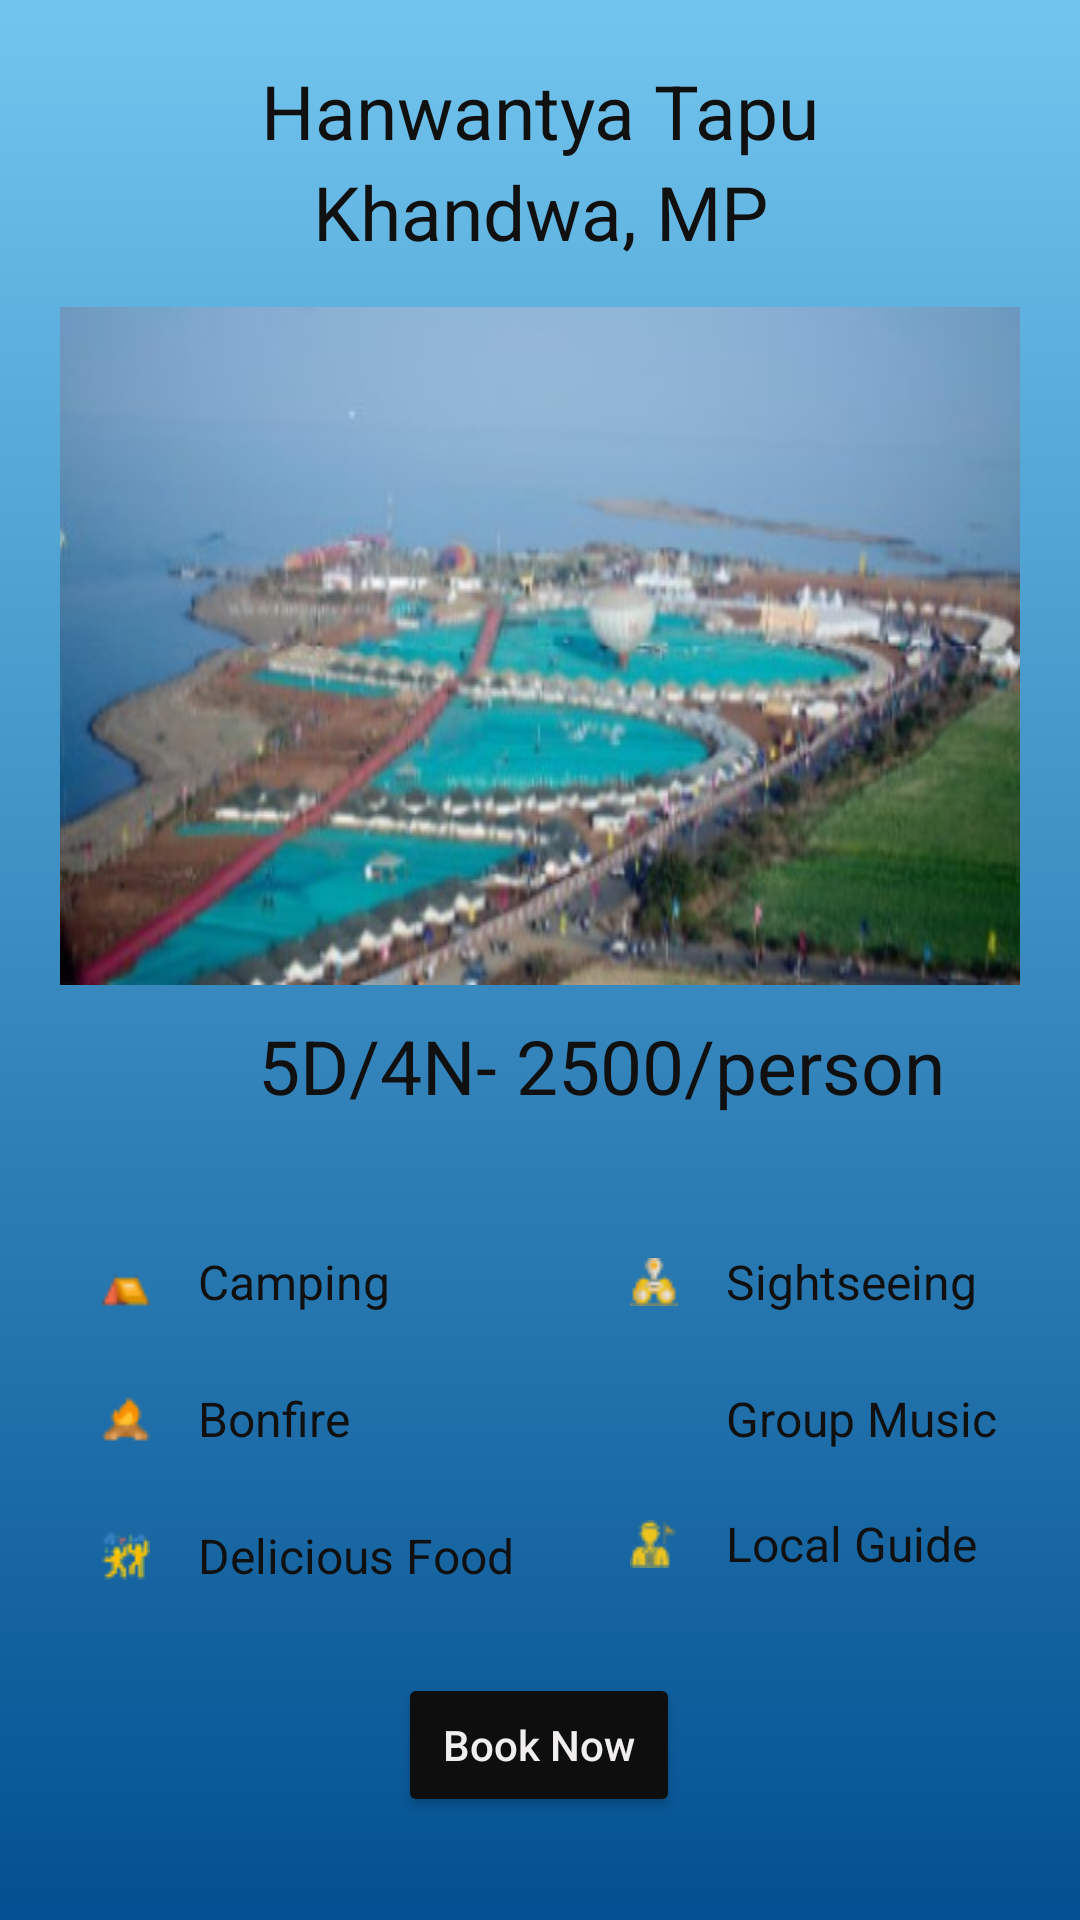

The Android layout XML behind this screen, and the referenced resources:
<!-- AndroidManifest.xml: application theme Theme.TourAndTravel -->
<!-- res/layout/activity_view_more.xml -->
<?xml version="1.0" encoding="utf-8"?>
<androidx.constraintlayout.widget.ConstraintLayout xmlns:android="http://schemas.android.com/apk/res/android"
    xmlns:app="http://schemas.android.com/apk/res-auto"
    xmlns:tools="http://schemas.android.com/tools"
    android:layout_width="match_parent"
    android:layout_height="match_parent"
    android:background="#F3F3F4"
    tools:context=".ViewMore">

    <ScrollView
        android:layout_width="0dp"
        android:layout_height="match_parent"
        android:background="@drawable/gradient_background"
        app:layout_constraintBottom_toBottomOf="parent"
        app:layout_constraintEnd_toEndOf="parent"
        app:layout_constraintHorizontal_bias="0.0"
        app:layout_constraintStart_toStartOf="parent"
        app:layout_constraintTop_toTopOf="parent"
        app:layout_constraintVertical_bias="0.0">

        <androidx.constraintlayout.widget.ConstraintLayout
            android:layout_width="match_parent"
            android:layout_height="match_parent"
            android:layout_gravity="center|top"
            android:layout_marginTop="20dp"
            android:paddingStart="10dp"
            android:paddingEnd="10dp">

            <TextView
                android:id="@+id/textView12"
                android:layout_width="wrap_content"
                android:layout_height="wrap_content"
                android:text="@string/location"
                android:textColor="#101010"
                android:textSize="25sp"
                app:layout_constraintEnd_toEndOf="parent"
                app:layout_constraintStart_toStartOf="parent"
                app:layout_constraintTop_toBottomOf="@+id/textView10" />

            <TextView
                android:id="@+id/textView10"
                android:layout_width="wrap_content"
                android:layout_height="wrap_content"
                android:text="@string/tour_name"
                android:textColor="#101010"
                android:textSize="25sp"
                app:layout_constraintEnd_toEndOf="parent"
                app:layout_constraintStart_toStartOf="parent"
                app:layout_constraintTop_toTopOf="parent" />

            <ImageView
                android:id="@+id/imageView"
                android:layout_width="wrap_content"
                android:layout_height="wrap_content"
                android:layout_marginTop="5dp"
                android:contentDescription="@string/todo"
                android:padding="10dp"
                android:scaleType="fitXY"
                app:layout_constraintEnd_toEndOf="parent"
                app:layout_constraintHorizontal_bias="1.0"
                app:layout_constraintStart_toStartOf="parent"
                app:layout_constraintTop_toBottomOf="@+id/textView12"
                app:srcCompat="@drawable/hanu" />

            <TextView
                android:id="@+id/textView13"
                android:layout_width="wrap_content"
                android:layout_height="wrap_content"
                android:layout_marginStart="76dp"
                android:gravity="center"
                android:text="@string/duration"
                android:textColor="#101010"
                android:textSize="25sp"
                app:layout_constraintStart_toStartOf="parent"
                app:layout_constraintTop_toBottomOf="@+id/imageView" />

            <TextView
                android:id="@+id/textView14"
                android:layout_width="wrap_content"
                android:layout_height="wrap_content"
                android:gravity="center"
                android:text="@string/price"
                android:textColor="#101010"
                android:textSize="25sp"
                app:layout_constraintEnd_toEndOf="parent"
                app:layout_constraintHorizontal_bias="0.0"
                app:layout_constraintStart_toEndOf="@+id/textView13"
                app:layout_constraintTop_toTopOf="@+id/textView13" />

            <TextView
                android:id="@+id/textView16"
                android:layout_width="wrap_content"
                android:layout_height="wrap_content"
                android:layout_marginStart="16dp"
                android:layout_marginTop="78dp"
                android:text="@string/camping"
                android:textColor="#101010"
                android:textSize="16sp"
                app:layout_constraintStart_toEndOf="@+id/imageView4"
                app:layout_constraintTop_toBottomOf="@+id/imageView" />

            <ImageView
                android:id="@+id/imageView4"
                android:layout_width="wrap_content"
                android:layout_height="wrap_content"
                android:layout_marginStart="24dp"
                android:contentDescription="@string/camp"
                app:layout_constraintBottom_toBottomOf="@+id/textView16"
                app:layout_constraintStart_toStartOf="@+id/imageView"
                app:layout_constraintTop_toTopOf="@+id/textView16"
                app:layout_constraintVertical_bias="1.0"
                app:srcCompat="@drawable/tent"
                tools:ignore="ImageContrastCheck" />

            <TextView
                android:id="@+id/textView17"
                android:layout_width="wrap_content"
                android:layout_height="wrap_content"
                android:layout_marginTop="24dp"
                android:text="@string/bonfire"
                android:textColor="#101010"
                android:textSize="16sp"
                app:layout_constraintStart_toStartOf="@+id/textView16"
                app:layout_constraintTop_toBottomOf="@+id/textView16" />

            <ImageView
                android:id="@+id/imageView5"
                android:layout_width="wrap_content"
                android:layout_height="wrap_content"
                android:contentDescription="@string/todo"
                app:layout_constraintBottom_toBottomOf="@+id/textView17"
                app:layout_constraintStart_toStartOf="@+id/imageView4"
                app:layout_constraintTop_toTopOf="@+id/textView17"
                app:srcCompat="@drawable/campfire"
                tools:ignore="ImageContrastCheck" />

            <TextView
                android:id="@+id/textView18"
                android:layout_width="wrap_content"
                android:layout_height="wrap_content"
                android:layout_marginTop="24dp"
                android:text="@string/delicious_food"
                android:textColor="#101010"
                android:textSize="16sp"
                app:layout_constraintStart_toStartOf="@+id/textView17"
                app:layout_constraintTop_toBottomOf="@+id/textView17" />

            <ImageView
                android:id="@+id/imageView6"
                android:layout_width="wrap_content"
                android:layout_height="wrap_content"
                android:contentDescription="@string/music"
                app:layout_constraintBottom_toBottomOf="@+id/textView18"
                app:layout_constraintStart_toStartOf="@+id/imageView5"
                app:layout_constraintTop_toTopOf="@+id/textView18"
                app:srcCompat="@drawable/dance"
                tools:ignore="ImageContrastCheck" />

            <TextView
                android:id="@+id/textView19"
                android:layout_width="wrap_content"
                android:layout_height="wrap_content"
                android:layout_marginStart="16dp"
                android:text="@string/sightseeing"
                android:textColor="#101010"
                android:textSize="16sp"
                app:layout_constraintBottom_toBottomOf="@+id/textView16"
                app:layout_constraintEnd_toEndOf="parent"
                app:layout_constraintHorizontal_bias="0.0"
                app:layout_constraintStart_toEndOf="@+id/imageView7"
                app:layout_constraintTop_toTopOf="@+id/textView16"
                app:layout_constraintVertical_bias="0.0" />

            <ImageView
                android:id="@+id/imageView7"
                android:layout_width="wrap_content"
                android:layout_height="wrap_content"
                android:layout_marginStart="80dp"
                android:contentDescription="@string/todo"
                app:layout_constraintBottom_toBottomOf="@+id/textView19"
                app:layout_constraintStart_toEndOf="@+id/textView16"
                app:layout_constraintTop_toTopOf="@+id/textView19"
                app:srcCompat="@drawable/sightseeing"
                tools:ignore="ImageContrastCheck" />

            <TextView
                android:id="@+id/textView15"
                android:layout_width="wrap_content"
                android:layout_height="wrap_content"
                android:layout_marginTop="24dp"
                android:text="@string/group_music"
                android:textColor="#101010"
                android:textSize="16sp"
                app:layout_constraintEnd_toEndOf="parent"
                app:layout_constraintHorizontal_bias="0.0"
                app:layout_constraintStart_toStartOf="@+id/textView19"
                app:layout_constraintTop_toBottomOf="@+id/textView19" />

            <ImageView
                android:id="@+id/imageView8"
                android:layout_width="wrap_content"
                android:layout_height="wrap_content"
                android:contentDescription="@string/food"
                app:layout_constraintBottom_toBottomOf="@+id/textView15"
                app:layout_constraintStart_toStartOf="@+id/imageView7"
                app:layout_constraintTop_toTopOf="@+id/textView15"
                app:srcCompat="@drawable/dish"
                tools:ignore="ImageContrastCheck" />

            <TextView
                android:id="@+id/textView20"
                android:layout_width="wrap_content"
                android:layout_height="wrap_content"
                android:layout_marginTop="20dp"
                android:text="@string/local_guide"
                android:textColor="#101010"
                android:textSize="16sp"
                app:layout_constraintEnd_toEndOf="parent"
                app:layout_constraintHorizontal_bias="0.0"
                app:layout_constraintStart_toStartOf="@+id/textView15"
                app:layout_constraintTop_toBottomOf="@+id/textView15" />

            <ImageView
                android:id="@+id/imageView9"
                android:layout_width="wrap_content"
                android:layout_height="wrap_content"
                android:contentDescription="@string/todo"
                app:layout_constraintBottom_toBottomOf="@+id/textView20"
                app:layout_constraintStart_toStartOf="@+id/imageView8"
                app:layout_constraintTop_toTopOf="@+id/textView20"
                app:srcCompat="@drawable/guide"
                tools:ignore="ImageContrastCheck" />

            <Button
                android:id="@+id/button"
                android:layout_width="wrap_content"
                android:layout_height="wrap_content"
                android:layout_marginTop="35dp"
                android:backgroundTint="#0E0E0E"
                android:onClick="RegistrationForm"
                android:paddingStart="15dp"
                android:paddingEnd="15dp"
                android:text="@string/book_now"
                android:textAllCaps="false"
                android:textColor="#F1EEEE"
                app:cornerRadius="10dp"
                app:layout_constraintBottom_toBottomOf="parent"
                app:layout_constraintEnd_toEndOf="parent"
                app:layout_constraintHorizontal_bias="0.498"
                app:layout_constraintStart_toStartOf="parent"
                app:layout_constraintTop_toBottomOf="@+id/imageView9"
                app:layout_constraintVertical_bias="1.0" />

        </androidx.constraintlayout.widget.ConstraintLayout>
    </ScrollView>

</androidx.constraintlayout.widget.ConstraintLayout>
<!-- resources referenced by this layout -->
<resources>
  <!-- drawable campfire: png bitmap (drawable, 622 bytes) -->
  <!-- drawable dance: png bitmap (drawable, 829 bytes) -->
  <!-- drawable gradient_background (drawable) -->
  <?xml version="1.0" encoding="utf-8"?>
  <selector xmlns:android="http://schemas.android.com/apk/res/android">
      <item>
          <shape>
              <gradient
                  android:angle="270"
                  android:startColor="#71c5ee"
                  android:endColor="#025091"
                  android:type="linear" />
          </shape>
      </item>
  </selector>
  <!-- drawable guide: png bitmap (drawable, 1394 bytes) -->
  <!-- drawable hanu: jpg bitmap (drawable, 26455 bytes) -->
  <!-- drawable sightseeing: png bitmap (drawable, 1513 bytes) -->
  <!-- drawable tent: png bitmap (drawable, 539 bytes) -->
  <string name="bonfire">Bonfire</string>
  <string name="book_now">Book Now</string>
  <string name="camp">TODO</string>
  <string name="camping">Camping</string>
  <string name="delicious_food">Delicious Food</string>
  <string name="duration">5D/4N</string>
  <string name="food">food</string>
  <string name="group_music">Group Music</string>
  <string name="local_guide">Local Guide</string>
  <string name="location">Khandwa, MP</string>
  <string name="music">TODO</string>
  <string name="price">- 2500/person</string>
  <string name="sightseeing">Sightseeing</string>
  <string name="todo">TODO</string>
  <string name="tour_name">Hanwantya Tapu</string>
  <style name="Theme.TourAndTravel" parent="Theme.MaterialComponents.DayNight.DarkActionBar">
          
          <item name="colorPrimary">@color/purple_500</item>
          <item name="colorPrimaryVariant">@color/purple_700</item>
          <item name="colorOnPrimary">@color/white</item>
          
          <item name="colorSecondary">@color/teal_200</item>
          <item name="colorSecondaryVariant">@color/teal_700</item>
          <item name="colorOnSecondary">@color/black</item>
          
          <item name="android:statusBarColor" tools:targetApi="l">?attr/colorPrimaryVariant</item>
          
  
      </style>
  <!-- not gathered from this repository: default colours our renderer supplied (Android Studio template values) -->
  <color name="purple_500">#FF6200EE</color>
  <color name="purple_700">#FF3700B3</color>
  <color name="teal_200">#FF03DAC5</color>
  <color name="teal_700">#FF018786</color>
  <color name="black">#FF000000</color>
  <color name="white">#FFFFFFFF</color>
</resources>
